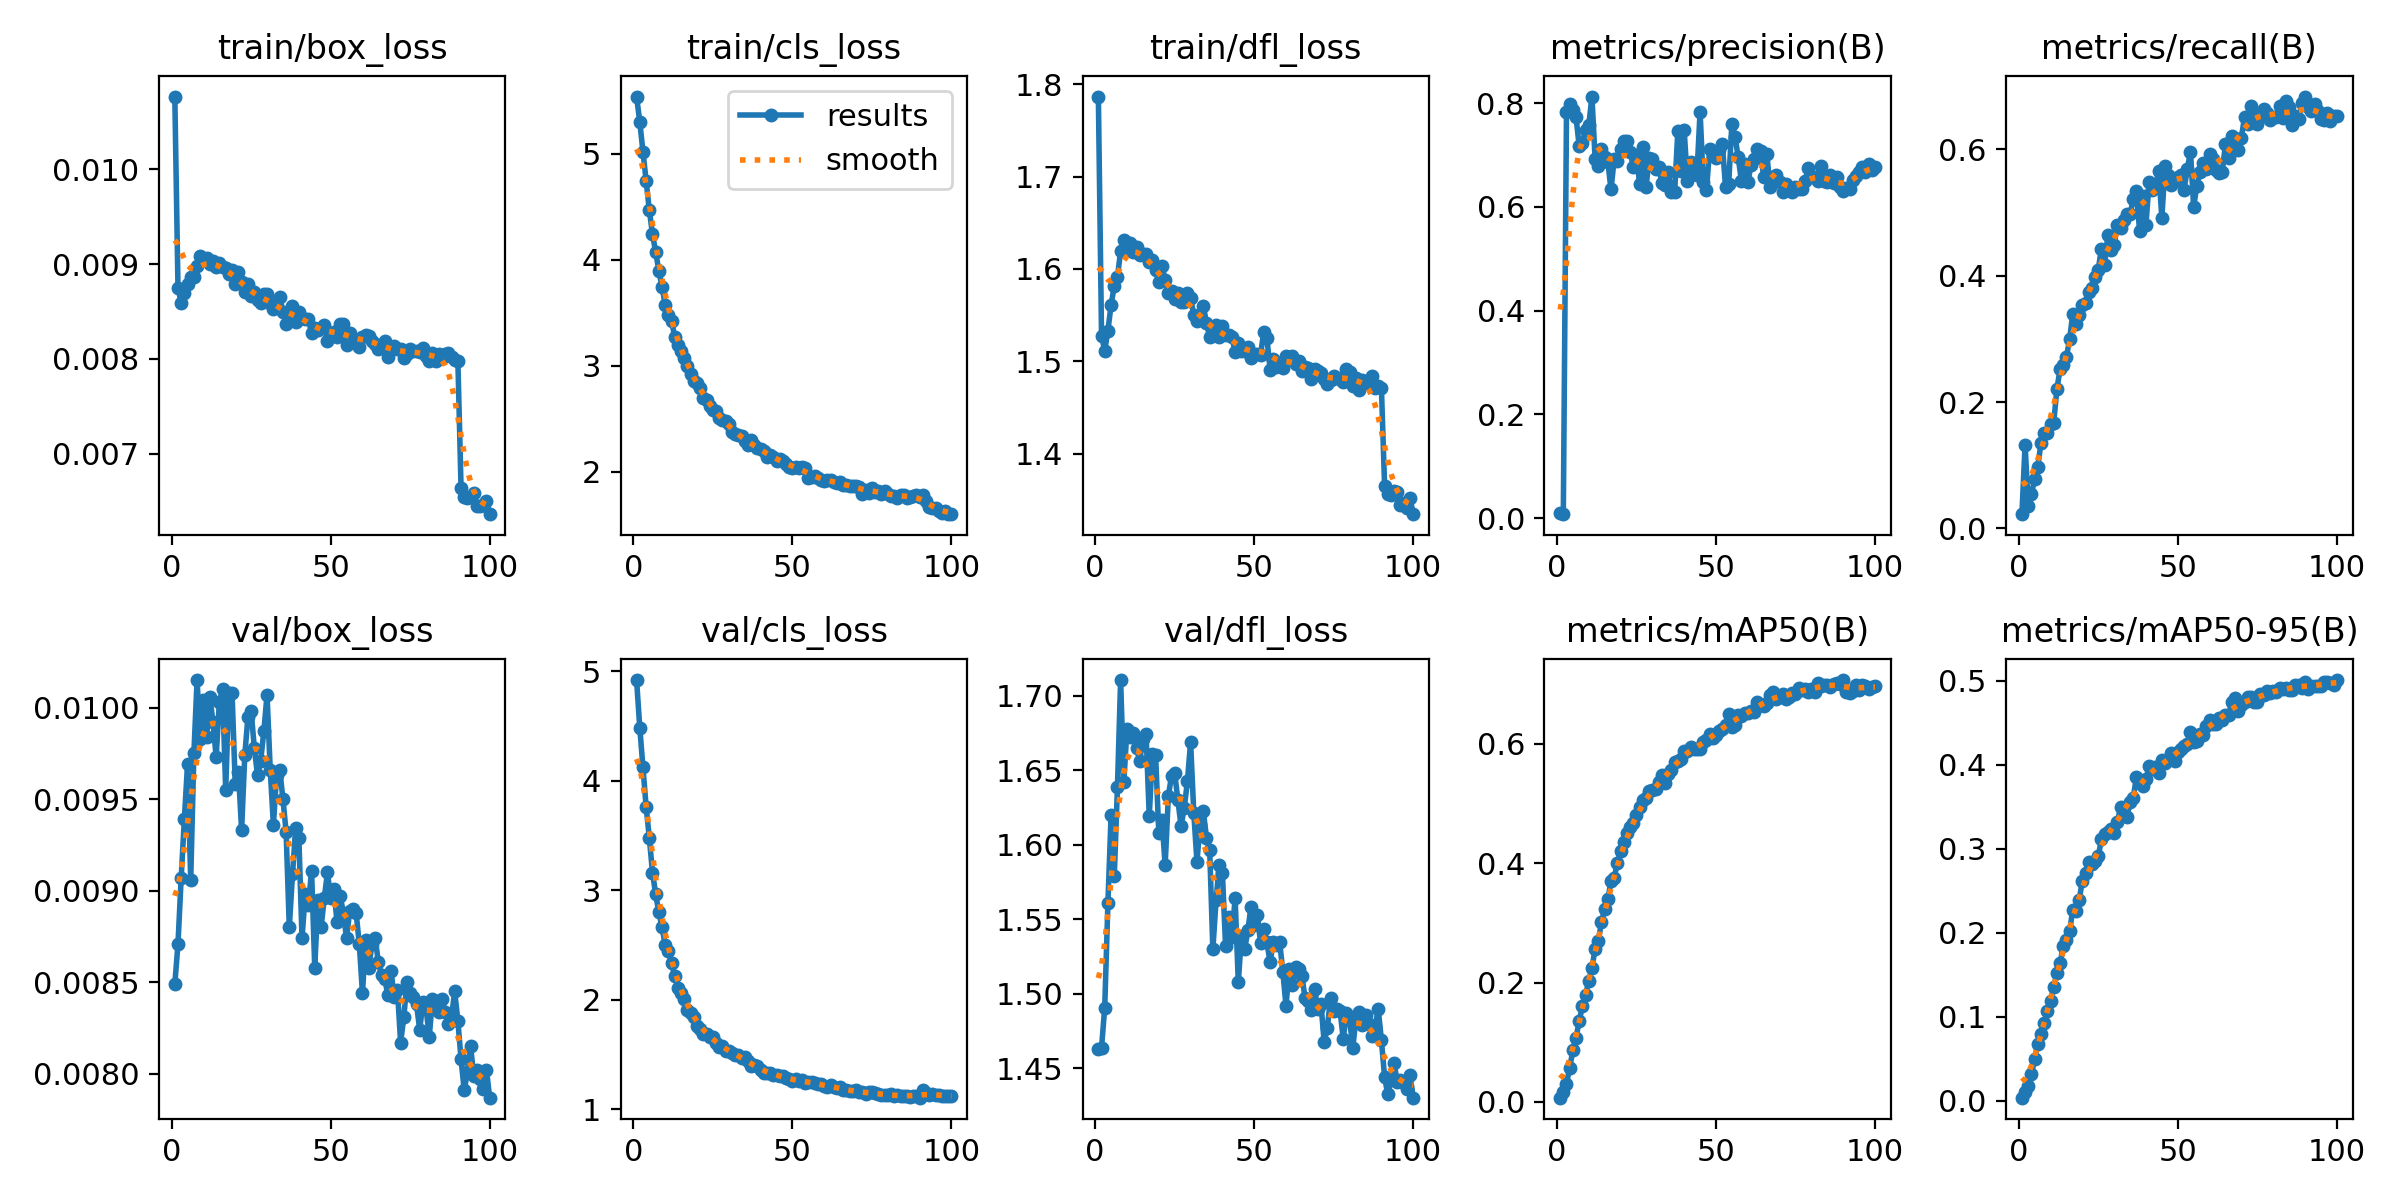

Data behind this chart, as committed beside it:
epoch, time, train/box_loss, train/cls_loss, train/dfl_loss, metrics/precision(B), metrics/recall(B), metrics/mAP50(B), metrics/mAP50-95(B), val/box_loss, val/cls_loss, val/dfl_loss, lr/pg0, lr/pg1, lr/pg2
1, 163.1, 0.01077, 5.542, 1.787, 0.00987, 0.02257, 0.00709, 0.00353, 0.00849, 4.919, 1.463, 1.2299e-05, 1.2299e-05, 1.2299e-05
2, 322.1, 0.00875, 5.303, 1.528, 0.00767, 0.1326, 0.01679, 0.00989, 0.00871, 4.485, 1.464, 2.43885e-05, 2.43885e-05, 2.43885e-05
3, 467.7, 0.00859, 5.022, 1.512, 0.7829, 0.03508, 0.03056, 0.01726, 0.00907, 4.122, 1.491, 3.62337e-05, 3.62337e-05, 3.62337e-05
4, 626.7, 0.0087, 4.747, 1.533, 0.7989, 0.05471, 0.05681, 0.0313, 0.00939, 3.761, 1.561, 3.59011e-05, 3.59011e-05, 3.59011e-05
5, 773.4, 0.00879, 4.47, 1.561, 0.7865, 0.0783, 0.08664, 0.0496, 0.00969, 3.479, 1.62, 3.55348e-05, 3.55348e-05, 3.55348e-05
6, 927.3, 0.00886, 4.244, 1.582, 0.7725, 0.09796, 0.1076, 0.06693, 0.00906, 3.162, 1.579, 3.51685e-05, 3.51685e-05, 3.51685e-05
7, 1077, 0.00886, 4.074, 1.591, 0.717, 0.1357, 0.1356, 0.07993, 0.00975, 2.964, 1.639, 3.48022e-05, 3.48022e-05, 3.48022e-05
8, 1230, 0.00898, 3.9, 1.619, 0.7233, 0.1515, 0.1606, 0.09281, 0.01015, 2.799, 1.711, 3.44359e-05, 3.44359e-05, 3.44359e-05
9, 1393, 0.00909, 3.746, 1.631, 0.7475, 0.1516, 0.1797, 0.1066, 0.00983, 2.664, 1.642, 3.40696e-05, 3.40696e-05, 3.40696e-05
10, 1537, 0.00907, 3.576, 1.628, 0.7571, 0.1658, 0.2023, 0.1189, 0.01004, 2.502, 1.678, 3.37033e-05, 3.37033e-05, 3.37033e-05
11, 1692, 0.00906, 3.478, 1.629, 0.8127, 0.1674, 0.2245, 0.135, 0.00984, 2.449, 1.672, 3.3337e-05, 3.3337e-05, 3.3337e-05
12, 1845, 0.009, 3.425, 1.619, 0.692, 0.2207, 0.2566, 0.1525, 0.01006, 2.337, 1.675, 3.29707e-05, 3.29707e-05, 3.29707e-05
13, 2000, 0.00903, 3.275, 1.623, 0.6787, 0.2522, 0.2695, 0.1634, 0.00992, 2.214, 1.665, 3.26044e-05, 3.26044e-05, 3.26044e-05
14, 2144, 0.00897, 3.199, 1.616, 0.7123, 0.2584, 0.3017, 0.1846, 0.00973, 2.111, 1.656, 3.22381e-05, 3.22381e-05, 3.22381e-05
15, 2293, 0.00901, 3.142, 1.616, 0.6967, 0.2714, 0.3229, 0.1912, 0.01003, 2.06, 1.671, 3.18718e-05, 3.18718e-05, 3.18718e-05
16, 2438, 0.00897, 3.074, 1.617, 0.6863, 0.3001, 0.3396, 0.2022, 0.0101, 2.012, 1.675, 3.15055e-05, 3.15055e-05, 3.15055e-05
17, 2582, 0.00896, 3.003, 1.607, 0.6336, 0.3397, 0.3704, 0.2275, 0.00955, 1.905, 1.619, 3.11392e-05, 3.11392e-05, 3.11392e-05
18, 2718, 0.0089, 2.925, 1.61, 0.6924, 0.3243, 0.3754, 0.2262, 0.01008, 1.88, 1.661, 3.07729e-05, 3.07729e-05, 3.07729e-05
19, 2828, 0.00894, 2.859, 1.599, 0.6884, 0.3387, 0.401, 0.2387, 0.01008, 1.844, 1.66, 3.04066e-05, 3.04066e-05, 3.04066e-05
20, 2944, 0.00879, 2.835, 1.586, 0.7109, 0.354, 0.4199, 0.2621, 0.00958, 1.764, 1.608, 3.00403e-05, 3.00403e-05, 3.00403e-05
21, 3063, 0.00892, 2.795, 1.603, 0.7264, 0.3564, 0.4351, 0.2716, 0.00965, 1.733, 1.617, 2.9674e-05, 2.9674e-05, 2.9674e-05
22, 3183, 0.00881, 2.696, 1.588, 0.7262, 0.3737, 0.4497, 0.2847, 0.00933, 1.689, 1.586, 2.93077e-05, 2.93077e-05, 2.93077e-05
23, 3292, 0.00871, 2.681, 1.574, 0.706, 0.3811, 0.4599, 0.2824, 0.00974, 1.692, 1.633, 2.89414e-05, 2.89414e-05, 2.89414e-05
24, 3414, 0.00879, 2.621, 1.576, 0.6774, 0.3977, 0.4677, 0.2854, 0.00995, 1.666, 1.646, 2.85751e-05, 2.85751e-05, 2.85751e-05
25, 3527, 0.00866, 2.582, 1.568, 0.7009, 0.4096, 0.4814, 0.2909, 0.00998, 1.664, 1.648, 2.82088e-05, 2.82088e-05, 2.82088e-05
26, 3642, 0.00871, 2.579, 1.574, 0.6433, 0.4431, 0.4938, 0.3113, 0.00978, 1.605, 1.63, 2.78425e-05, 2.78425e-05, 2.78425e-05
27, 3762, 0.00862, 2.512, 1.565, 0.7153, 0.4169, 0.5051, 0.3172, 0.00963, 1.573, 1.613, 2.74762e-05, 2.74762e-05, 2.74762e-05
28, 3879, 0.00859, 2.486, 1.564, 0.6377, 0.4638, 0.5091, 0.3196, 0.00971, 1.581, 1.625, 2.71099e-05, 2.71099e-05, 2.71099e-05
29, 4002, 0.00869, 2.48, 1.574, 0.6944, 0.4413, 0.5202, 0.3241, 0.00987, 1.537, 1.642, 2.67436e-05, 2.67436e-05, 2.67436e-05
30, 4115, 0.00868, 2.452, 1.568, 0.6919, 0.4485, 0.5222, 0.3191, 0.01007, 1.53, 1.669, 2.63773e-05, 2.63773e-05, 2.63773e-05
31, 4240, 0.00859, 2.374, 1.55, 0.6725, 0.4807, 0.5243, 0.3313, 0.00966, 1.517, 1.621, 2.6011e-05, 2.6011e-05, 2.6011e-05
32, 4353, 0.00853, 2.362, 1.544, 0.6773, 0.4758, 0.5366, 0.3492, 0.00936, 1.5, 1.589, 2.56447e-05, 2.56447e-05, 2.56447e-05
33, 4466, 0.00856, 2.347, 1.548, 0.6452, 0.4877, 0.5468, 0.3482, 0.00963, 1.493, 1.613, 2.52784e-05, 2.52784e-05, 2.52784e-05
34, 4583, 0.00865, 2.341, 1.56, 0.6432, 0.4981, 0.5342, 0.3385, 0.00966, 1.47, 1.622, 2.49121e-05, 2.49121e-05, 2.49121e-05
35, 4697, 0.00849, 2.29, 1.542, 0.6673, 0.4974, 0.5499, 0.3559, 0.0095, 1.478, 1.605, 2.45458e-05, 2.45458e-05, 2.45458e-05
36, 4810, 0.00837, 2.255, 1.526, 0.6293, 0.521, 0.5554, 0.3602, 0.00932, 1.44, 1.597, 2.41795e-05, 2.41795e-05, 2.41795e-05
37, 4933, 0.00847, 2.298, 1.533, 0.6279, 0.5339, 0.5688, 0.3859, 0.0088, 1.395, 1.53, 2.38132e-05, 2.38132e-05, 2.38132e-05
38, 5041, 0.00856, 2.249, 1.539, 0.7456, 0.4707, 0.5713, 0.3784, 0.00909, 1.402, 1.563, 2.34469e-05, 2.34469e-05, 2.34469e-05
39, 5160, 0.00839, 2.224, 1.527, 0.6693, 0.5259, 0.5739, 0.3754, 0.00934, 1.399, 1.587, 2.30806e-05, 2.30806e-05, 2.30806e-05
40, 5272, 0.00849, 2.216, 1.539, 0.7481, 0.481, 0.5883, 0.383, 0.00929, 1.358, 1.581, 2.27143e-05, 2.27143e-05, 2.27143e-05
41, 5390, 0.00843, 2.2, 1.529, 0.6499, 0.5486, 0.5881, 0.3984, 0.00874, 1.336, 1.532, 2.2348e-05, 2.2348e-05, 2.2348e-05
42, 5499, 0.00842, 2.144, 1.528, 0.6866, 0.5359, 0.594, 0.3947, 0.00898, 1.335, 1.551, 2.19817e-05, 2.19817e-05, 2.19817e-05
43, 5618, 0.00842, 2.156, 1.526, 0.6753, 0.5423, 0.591, 0.3974, 0.00892, 1.332, 1.538, 2.16154e-05, 2.16154e-05, 2.16154e-05
44, 5731, 0.00827, 2.141, 1.51, 0.6613, 0.5654, 0.5911, 0.3904, 0.00911, 1.314, 1.564, 2.12491e-05, 2.12491e-05, 2.12491e-05
45, 5849, 0.00833, 2.102, 1.519, 0.7835, 0.4918, 0.5905, 0.4059, 0.00858, 1.312, 1.508, 2.08828e-05, 2.08828e-05, 2.08828e-05
46, 5958, 0.00831, 2.118, 1.512, 0.6482, 0.5731, 0.6033, 0.4025, 0.00895, 1.31, 1.539, 2.05165e-05, 2.05165e-05, 2.05165e-05
47, 6074, 0.00833, 2.107, 1.511, 0.632, 0.5598, 0.6062, 0.4052, 0.0088, 1.307, 1.53, 2.01502e-05, 2.01502e-05, 2.01502e-05
48, 6190, 0.00836, 2.078, 1.515, 0.7107, 0.5445, 0.6157, 0.4136, 0.00896, 1.285, 1.543, 1.97839e-05, 1.97839e-05, 1.97839e-05
49, 6302, 0.00819, 2.046, 1.504, 0.7033, 0.5505, 0.6093, 0.4052, 0.0091, 1.275, 1.558, 1.94176e-05, 1.94176e-05, 1.94176e-05
50, 6421, 0.00827, 2.038, 1.508, 0.6937, 0.5561, 0.6145, 0.4148, 0.00896, 1.261, 1.546, 1.90513e-05, 1.90513e-05, 1.90513e-05
51, 6539, 0.00828, 2.045, 1.507, 0.7094, 0.5604, 0.6207, 0.4184, 0.00901, 1.277, 1.553, 1.8685e-05, 1.8685e-05, 1.8685e-05
52, 6655, 0.00823, 2.038, 1.507, 0.7213, 0.5366, 0.6241, 0.4224, 0.00883, 1.259, 1.534, 1.83187e-05, 1.83187e-05, 1.83187e-05
53, 6775, 0.00837, 2.048, 1.532, 0.6387, 0.5689, 0.6321, 0.4251, 0.00897, 1.267, 1.544, 1.79524e-05, 1.79524e-05, 1.79524e-05
54, 6892, 0.00837, 2.039, 1.525, 0.645, 0.5966, 0.6494, 0.4391, 0.00888, 1.246, 1.534, 1.75861e-05, 1.75861e-05, 1.75861e-05
55, 7002, 0.00815, 1.939, 1.491, 0.7604, 0.5088, 0.6282, 0.4277, 0.00874, 1.249, 1.521, 1.72198e-05, 1.72198e-05, 1.72198e-05
56, 7119, 0.00827, 1.955, 1.502, 0.7357, 0.5429, 0.6316, 0.4279, 0.00889, 1.247, 1.535, 1.68535e-05, 1.68535e-05, 1.68535e-05
57, 7245, 0.00818, 1.964, 1.494, 0.6953, 0.5644, 0.6484, 0.4363, 0.0089, 1.244, 1.532, 1.64872e-05, 1.64872e-05, 1.64872e-05
58, 7366, 0.0082, 1.945, 1.495, 0.6499, 0.5781, 0.6456, 0.4356, 0.00888, 1.234, 1.535, 1.61209e-05, 1.61209e-05, 1.61209e-05
59, 7496, 0.00813, 1.923, 1.493, 0.6828, 0.5692, 0.6516, 0.4459, 0.00871, 1.233, 1.515, 1.57546e-05, 1.57546e-05, 1.57546e-05
60, 7610, 0.00823, 1.919, 1.506, 0.6471, 0.5933, 0.6521, 0.4535, 0.00844, 1.217, 1.492, 1.53883e-05, 1.53883e-05, 1.53883e-05
... 40 more rows
